Run: headless pygame with SDL's dummy video driver; simulated clock (each Clock.tick advances the game by its frame time, no real sleeping); random seed 0; keys injected as events and as key.get_pressed() state; no mouse input.
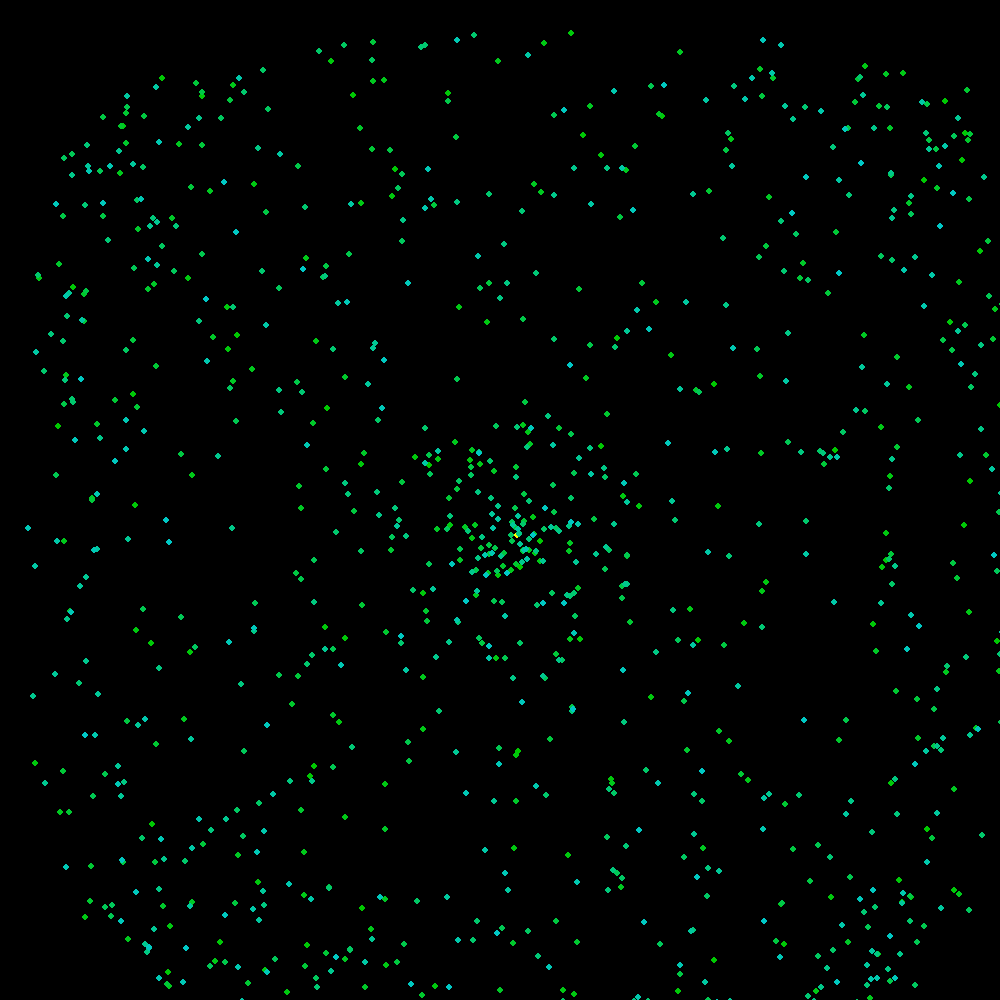
Frame 1 of 4 · flips 1–60 · no input
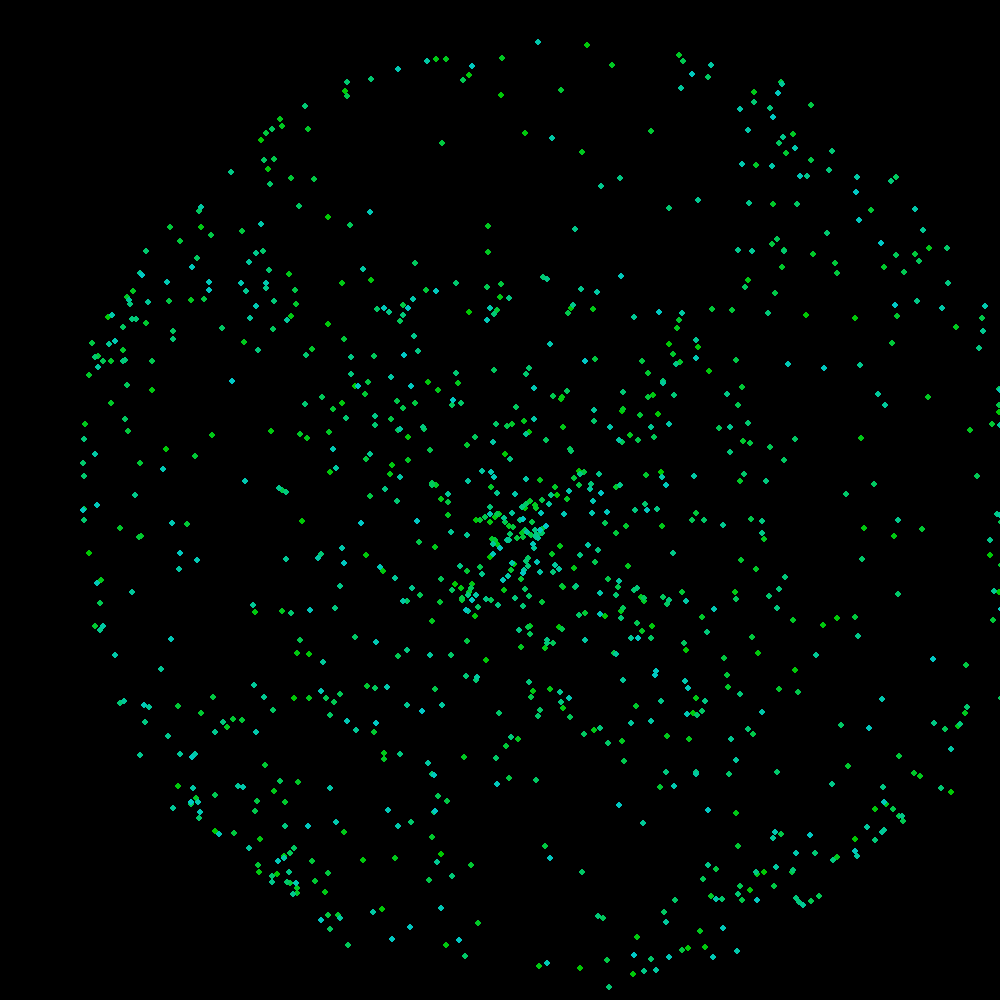
Frame 2 of 4 · flips 61–180 · tapped SPACE, RETURN · held RIGHT (→), D
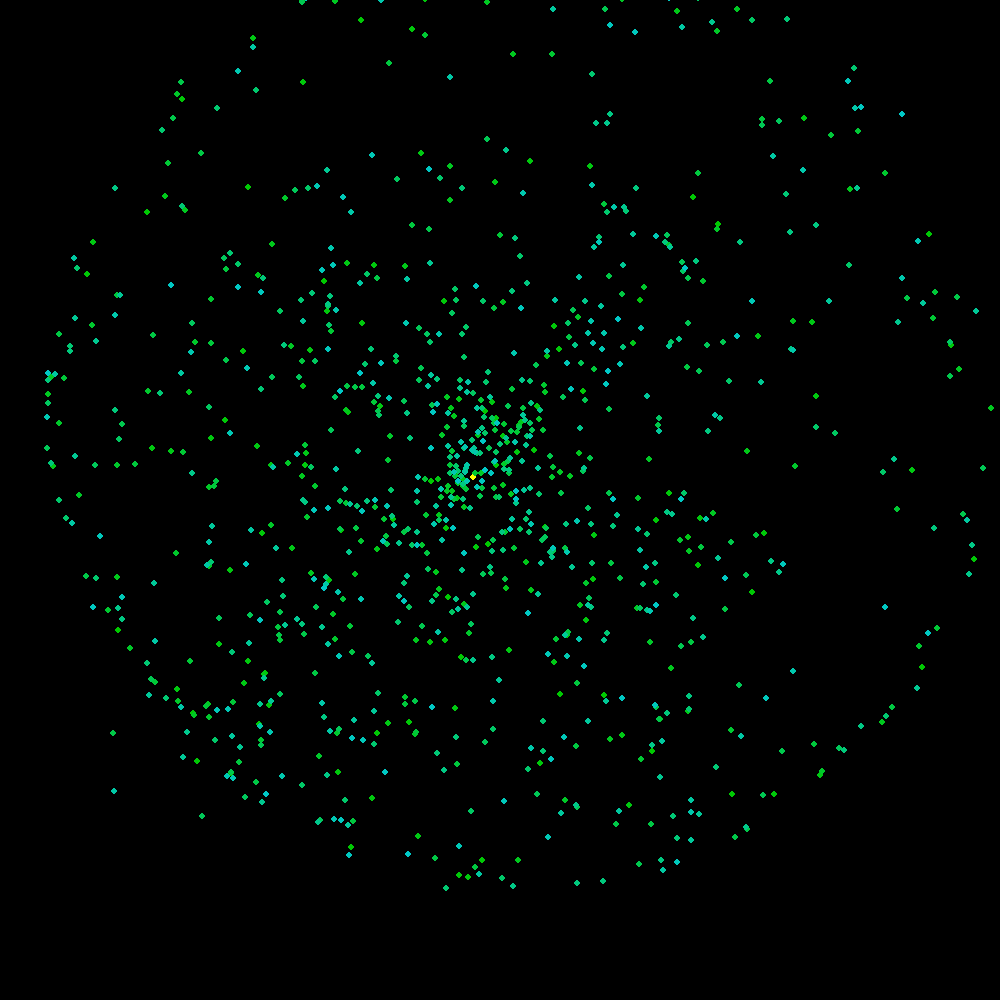
Frame 3 of 4 · flips 181–300 · held DOWN (↓), S
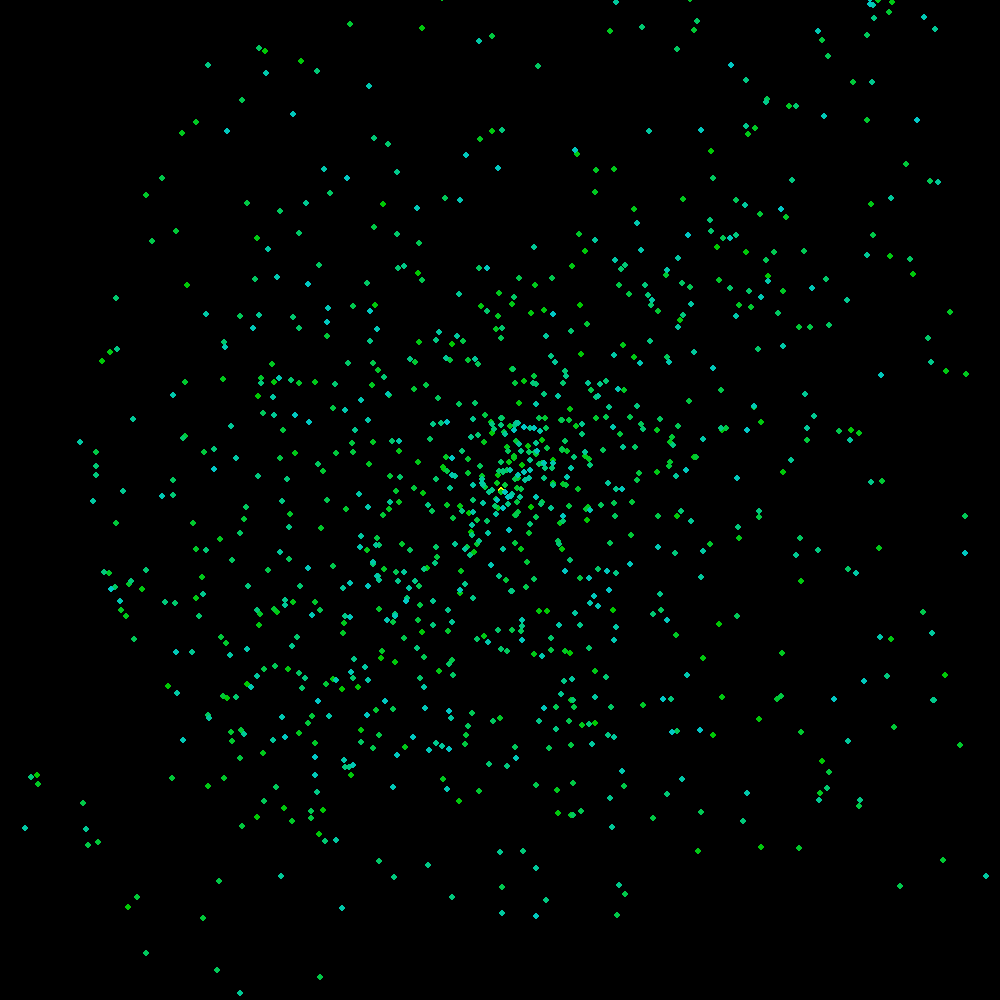
Frame 4 of 4 · flips 301–420 · held LEFT (←), A, UP (↑), W

The pygame program that drew these frames:

import os
os.environ['PYGAME_HIDE_SUPPORT_PROMPT'] = "hide"

from random import randint
from math import *
import pygame

from time import sleep

class vect :
	def __init__(self, list = []) -> None:
		self.coords = list

	def __add__(self, v) :
		if (l:=len(v)) == len(self) :
			return vect([self.coords[0]+v[0], self.coords[1]+v[1]])

	def __iadd__(self, v):
		if (l:=len(v)) == len(self) :
			for i in range(l) :
				self.coords[i] += v[i]
		return self

	def __len__(self) :
		return len(self.coords)

	def __mul__(self, v) :
		if type(v) == type(self) :
			d = 0
			d = self.coords[0]*v[0]+self.coords[1]*v[1]
			return d
		return vect([ux*v for ux in self.coords])

	def __truediv__(self, v):
		return vect([ux/v for ux in self.coords])

	def __getitem__(self, index):
		return self.coords[index]

	def __setitem__(self, index, value) :
		self.coords.__setitem__(index, value)

	def __append__(self, item) :
		self.coords.append(item)

	def __sub__(self, v) :
		return vect([self.coords[0]-v[0], self.coords[1]-v[1]])

	def __str__(self) :
		return str(self.coords)

	def normalize(self) :
		n = norm(self.coords)
		self.coords = vect([self.coords[0]/n, self.coords[1]/n])
		return self


def norm(u) :
	n = 0
	for c in u :
		n += c**2
	return sqrt(n)

def mean(l) :
	s = 0
	for e in l :
		s+= e
	return e/len(l)

def angle(u, v) :
	return acos((u*v)/(norm(u)*norm(v)))

def rand() :
	return randint(0,10**10)

class boid :
	boidslist = []
	nextid = 0
	masscenter = vect([0,0])
	def __init__(self, position =[0.,0.], velocity=[0.,0.], rseek=60, rfollow=40, rflee=20, color=[255,255,255,255]):
		self.id = boid.nextid
		boid.nextid += 1
		self.position = vect(position)
		self.velocity = vect(velocity)
		self.rseek = rseek
		self.rfollow = rfollow
		self.rflee = rflee
		self.color = color
		boid.boidslist.append(self)

	def move(self) :
		self.position += self.velocity

	def updateVelocity(self) :
		# for c in [0, 1] :
			# if rand()%1000 < 5 :
			# 	self.velocity[c] += 1
			# 	self.velocity[c] %= 3
		# vel = self.reaction(boid.boidslist)
		# print(vel)
		# self.velocity += vel
		# self.velocity = self.velocity/norm(self.velocity)
		self.velocity += (self.getSubMassCenter()-self.position).normalize()


		for c in [0, 1] :
			if self.position[c] > 1000 :
				self.velocity[c] = -1
			if self.position[c] < 0 :
				self.velocity[c] = 1
			self.position[c] += (self.velocity[c])*1

	def reaction(self, boidslist) :
		vel = [0.,0.]
		for b in boid.boidslist :
			v = b.position-self.position
			nv = norm(v)
			# if nv < self.rflee :
			# 	vel -= v
			# elif nv < self.rfollow :
			# 	vel += b.velocity
			# elif nv < self.rseek :
			# 	vel += v
		if nv:=norm(vel) > 0 :
			return vel/nv
		return vel

	def updateGroupMassCenter() :
		g = vect([0,0])
		for b in boid.boidslist :
			g += b.position
		boid.masscenter = g/len(boid.boidslist)

	def getSubMassCenter(self) :
		return vect(boid.masscenter*boid.nextid-self.position)/(boid.nextid-1)

	def draw(self, window) :
		pygame.draw.circle(window, pygame.Color(*(self.color)), self.position, 3)

if __name__ == "__main__" :

	winsize = [1000, 1000]
	nbboids = 1000

	for i in range(0,nbboids) :
		boid([rand()%winsize[0], rand()%winsize[1]], [float(rand()%2),float(rand()%2)], color=(0,200,int(i/nbboids*200),255)) #-int(i/nbboids*255)

	pygame.init()
	win = pygame.display.set_mode(winsize)
	clock = pygame.time.Clock()
	running = True
	dt = 0

	# sleep(1)

	while running:
		for event in pygame.event.get():
			if event.type == pygame.QUIT or pygame.key.get_pressed()[pygame.K_ESCAPE]:
				running = False

		win.fill("black")

		boid.updateGroupMassCenter()
		pygame.draw.circle(win, pygame.Color(255,255,0), boid.masscenter, 3)
		boid.masscenter
		for b in boid.boidslist :
			b.updateVelocity()
			b.draw(win)

		pygame.display.flip()

		dt = clock.tick(60) / 1000

	pygame.quit()
